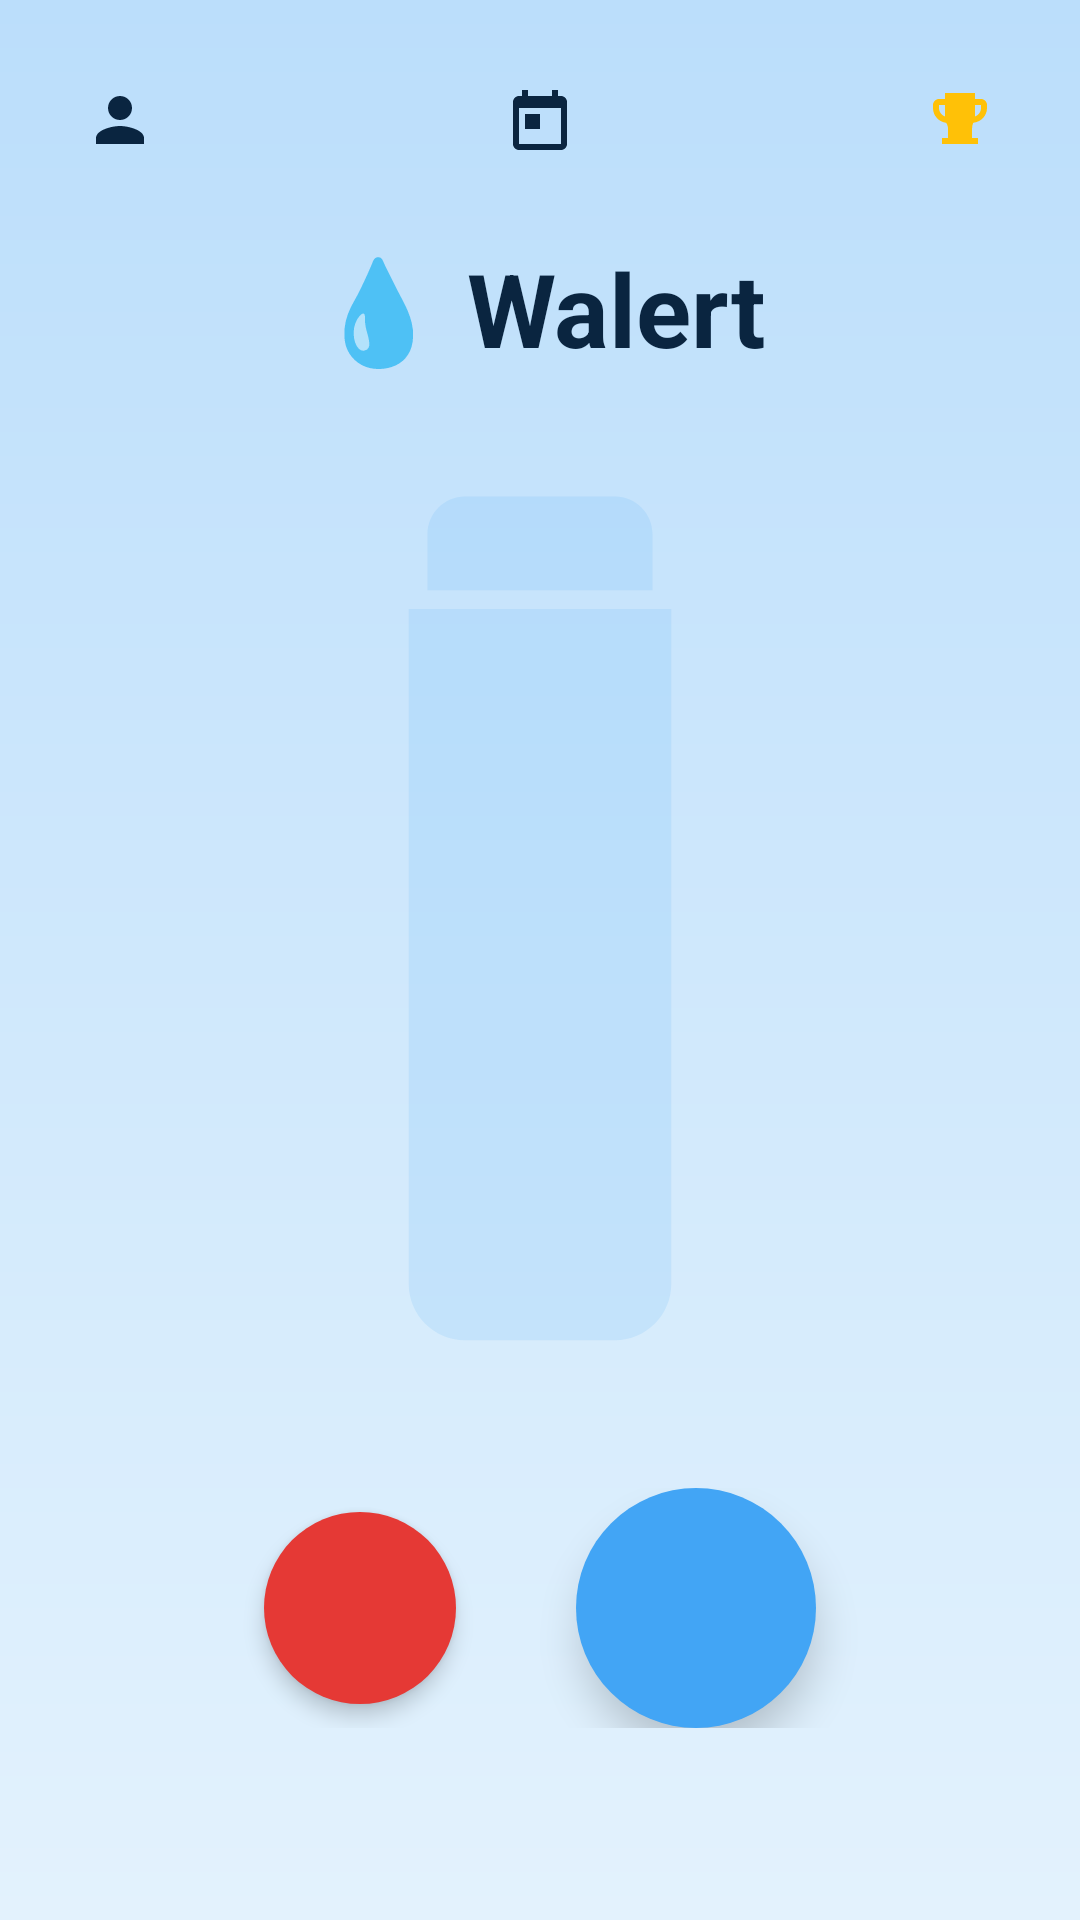

Here is an Android app screen rendered from its layout file. Give the layout XML and the strings, colors and styles it references.
<!-- AndroidManifest.xml: application theme Theme.Walert -->
<!-- res/layout/activity_main.xml -->
<?xml version="1.0" encoding="utf-8"?>
<androidx.constraintlayout.widget.ConstraintLayout xmlns:android="http://schemas.android.com/apk/res/android"
    xmlns:app="http://schemas.android.com/apk/res-auto"
    xmlns:tools="http://schemas.android.com/tools"
    android:layout_width="match_parent"
    android:layout_height="match_parent"
    android:background="@drawable/gradient_background"
    tools:context=".MainActivity">

    <ImageButton
        android:id="@+id/btnProfile"
        android:layout_width="48dp"
        android:layout_height="48dp"
        android:layout_marginStart="16dp"
        android:layout_marginTop="16dp"
        android:background="?attr/selectableItemBackgroundBorderless"
        android:contentDescription="Ver perfil"
        android:src="@drawable/ic_person"
        app:layout_constraintStart_toStartOf="parent"
        app:layout_constraintTop_toTopOf="parent" />

    <ImageButton
        android:id="@+id/btnCalendar"
        android:layout_width="48dp"
        android:layout_height="48dp"
        android:background="?attr/selectableItemBackgroundBorderless"
        android:contentDescription="Ver calendario de metas"
        android:src="@drawable/ic_calendar"
        app:layout_constraintBottom_toBottomOf="@+id/btnProfile"
        app:layout_constraintEnd_toStartOf="@+id/btnAchievements"
        app:layout_constraintStart_toEndOf="@+id/btnProfile"
        app:layout_constraintTop_toTopOf="@+id/btnProfile" />

    <ImageButton
        android:id="@+id/btnAchievements"
        android:layout_width="48dp"
        android:layout_height="48dp"
        android:layout_marginTop="16dp"
        android:layout_marginEnd="16dp"
        android:background="?attr/selectableItemBackgroundBorderless"
        android:contentDescription="Ver logros"
        android:src="@drawable/ic_trophy"
        app:layout_constraintEnd_toEndOf="parent"
        app:layout_constraintTop_toTopOf="parent" />

    <TextView
        android:id="@+id/tvTitle"
        android:layout_width="wrap_content"
        android:layout_height="wrap_content"
        android:layout_marginTop="80dp"
        android:text="💧 Walert"
        android:textColor="#0A2540"
        android:textSize="34sp"
        android:textStyle="bold"
        app:layout_constraintEnd_toEndOf="parent"
        app:layout_constraintStart_toStartOf="parent"
        app:layout_constraintTop_toTopOf="parent" />

    <TextView
        android:id="@+id/tvGreeting"
        android:layout_width="wrap_content"
        android:layout_height="wrap_content"
        android:layout_marginTop="8dp"
        android:textColor="#0A2540"
        android:textSize="18sp"
        app:layout_constraintEnd_toEndOf="parent"
        app:layout_constraintStart_toStartOf="parent"
        app:layout_constraintTop_toBottomOf="@+id/tvTitle"
        tools:text="¡Buenas tardes!" />

    <TextView
        android:id="@+id/tvProgress"
        android:layout_width="wrap_content"
        android:layout_height="wrap_content"
        android:layout_marginBottom="16dp"
        android:textColor="#0A2540"
        android:textSize="28sp"
        android:textStyle="bold"
        app:layout_constraintBottom_toTopOf="@+id/bottleContainer"
        app:layout_constraintEnd_toEndOf="@+id/bottleContainer"
        app:layout_constraintStart_toStartOf="@+id/bottleContainer"
        tools:text="0 / 8" />

    <FrameLayout
        android:id="@+id/bottleContainer"
        android:layout_width="150dp"
        android:layout_height="300dp"
        app:layout_constraintBottom_toBottomOf="parent"
        app:layout_constraintEnd_toEndOf="parent"
        app:layout_constraintStart_toStartOf="parent"
        app:layout_constraintTop_toTopOf="parent"
        app:layout_constraintVertical_bias="0.45">

        <ImageView
            android:id="@+id/bottleBackground"
            android:layout_width="match_parent"
            android:layout_height="match_parent"
            android:src="@drawable/bottle_background" />

        <ImageView
            android:id="@+id/bottleFill"
            android:layout_width="match_parent"
            android:layout_height="match_parent"
            android:src="@drawable/bottle_fill" />

    </FrameLayout>

    <TextView
        android:id="@+id/tvTimer"
        android:layout_width="wrap_content"
        android:layout_height="wrap_content"
        android:layout_marginTop="16dp"
        android:textColor="#0A2540"
        android:textSize="22sp"
        android:textStyle="bold"
        android:visibility="invisible"
        app:layout_constraintEnd_toEndOf="@+id/bottleContainer"
        app:layout_constraintStart_toStartOf="@+id/bottleContainer"
        app:layout_constraintTop_toBottomOf="@+id/bottleContainer"
        tools:text="02:00:00" />

    <TextView
        android:id="@+id/tvFact"
        android:layout_width="0dp"
        android:layout_height="wrap_content"
        android:layout_marginStart="32dp"
        android:layout_marginEnd="32dp"
        android:layout_marginBottom="16dp"
        android:gravity="center"
        android:textColor="#0A2540"
        android:textSize="16sp"
        android:textStyle="italic"
        app:layout_constraintBottom_toTopOf="@id/buttonsLayout"
        app:layout_constraintEnd_toEndOf="parent"
        app:layout_constraintStart_toStartOf="parent"
        tools:text="¿Sabías que... el agua ayuda a regular la temperatura corporal?" />

    <LinearLayout
        android:id="@+id/buttonsLayout"
        android:layout_width="match_parent"
        android:layout_height="wrap_content"
        android:layout_marginBottom="64dp"
        android:gravity="center"
        android:orientation="horizontal"
        app:layout_constraintBottom_toBottomOf="parent">

        <ImageButton
            android:id="@+id/btnRemoveWater"
            android:layout_width="64dp"
            android:layout_height="64dp"
            android:layout_marginEnd="40dp"
            android:background="@drawable/button_background_remove"
            android:elevation="4dp"
            android:src="@drawable/ic_remove" />

        <ImageButton
            android:id="@+id/btnAddWater"
            android:layout_width="80dp"
            android:layout_height="80dp"
            android:background="@drawable/button_background_add"
            android:elevation="8dp"
            android:src="@drawable/ic_add" />

    </LinearLayout>

</androidx.constraintlayout.widget.ConstraintLayout>
<!-- resources referenced by this layout -->
<resources>
  <!-- drawable bottle_background (drawable) -->
  <?xml version="1.0" encoding="utf-8"?>
  <vector xmlns:android="http://schemas.android.com/apk/res/android"
      android:width="150dp"
      android:height="300dp"
      android:viewportWidth="24"
      android:viewportHeight="48">
      <path
          android:fillColor="#2042A5F5" 
          android:pathData="M8,2 H16 C17.1,2 18,2.9 18,4 V7 H6 V4 C6,2.9 6.9,2 8,2 M5,8 H19 V44 C19,45.65 17.65,47 16,47 H8 C6.35,47 5,45.65 5,44 V8 Z" />
  </vector>
  <!-- drawable bottle_fill (drawable) -->
  <?xml version="1.0" encoding="utf-8"?>
  <clip xmlns:android="http://schemas.android.com/apk/res/android"
      android:clipOrientation="vertical"
      android:drawable="@drawable/ic_bottle_shape"
      android:gravity="bottom" />
  <!-- drawable button_background_add (drawable) -->
  <?xml version="1.0" encoding="utf-8"?>
  <shape xmlns:android="http://schemas.android.com/apk/res/android"
      android:shape="oval">
      <solid android:color="#42A5F5" /> 
  </shape>
  <!-- drawable button_background_remove (drawable) -->
  <?xml version="1.0" encoding="utf-8"?>
  <shape xmlns:android="http://schemas.android.com/apk/res/android"
      android:shape="oval">
      <solid android:color="#E53935" /> 
  </shape>
  <!-- drawable gradient_background (drawable) -->
  <?xml version="1.0" encoding="utf-8"?>
  <shape xmlns:android="http://schemas.android.com/apk/res/android">
      <gradient
          android:type="linear"
          android:angle="90"
          android:startColor="#E3F2FD" 
          android:endColor="#BBDEFB" /> 
  </shape>
  <!-- drawable ic_calendar (drawable) -->
  <vector xmlns:android="http://schemas.android.com/apk/res/android"
      android:width="24dp"
      android:height="24dp"
      android:viewportWidth="24"
      android:viewportHeight="24">
      <path
          android:fillColor="#0A2540"
          android:pathData="M19,4h-1V2h-2v2H8V2H6v2H5c-1.1,0 -2,0.9 -2,2v14c0,1.1 0.9,2 2,2h14c1.1,0 2,-0.9 2,-2V6c0,-1.1 -0.9,-2 -2,-2zm0,16H5V8h14v12zM7,10h5v5H7z" />
  </vector>
  <!-- drawable ic_person (drawable) -->
  <vector xmlns:android="http://schemas.android.com/apk/res/android"
      android:width="24dp"
      android:height="24dp"
      android:viewportWidth="24"
      android:viewportHeight="24">
      <path
          android:fillColor="#0A2540"
          android:pathData="M12,12c2.21,0 4,-1.79 4,-4s-1.79,-4 -4,-4 -4,1.79 -4,4 1.79,4 4,4zm0,2c-2.67,0 -8,1.34 -8,4v2h16v-2c0,-2.66 -5.33,-4 -8,-4z"/>
  </vector>
  <!-- drawable ic_trophy (drawable) -->
  <vector xmlns:android="http://schemas.android.com/apk/res/android"
      android:width="24dp"
      android:height="24dp"
      android:viewportWidth="24"
      android:viewportHeight="24">
      <path
          android:fillColor="#FFC107" 
          android:pathData="M19,5h-2V3H7v2H5c-1.1,0 -2,0.9 -2,2v1c0,2.55 1.92,4.63 4.39,4.94C7.85,13.6 8,14.28 8,15v3H6v2h12v-2h-2v-3c0,-0.72 0.15,-1.4 0.39,-2.06C19.08,12.63 21,10.55 21,8V7c0,-1.1 -0.9,-2 -2,-2zM5,8V7h2v3.82C5.84,10.4 5,9.3 5,8zm14,0c0,1.3 -0.84,2.4 -2,2.82V7h2v1z"/>
  </vector>
  <style name="Theme.Walert" parent="Base.Theme.Walert" />
  <!-- drawable ic_bottle_shape (drawable) -->
  <?xml version="1.0" encoding="utf-8"?>
  <vector xmlns:android="http://schemas.android.com/apk/res/android"
      android:width="150dp"
      android:height="300dp"
      android:viewportWidth="24"
      android:viewportHeight="48">
      <path
          android:fillColor="#42A5F5"
          android:pathData="M8,2 H16 C17.1,2 18,2.9 18,4 V7 H6 V4 C6,2.9 6.9,2 8,2 M5,8 H19 V44 C19,45.65 17.65,47 16,47 H8 C6.35,47 5,45.65 5,44 V8 Z" />
  </vector>
  <style name="Base.Theme.Walert" parent="Theme.Material3.DayNight.NoActionBar">
          
          <item name="colorPrimary">@color/md_theme_primary</item>
          <item name="colorPrimaryDark">@color/md_theme_primary_dark</item>
      </style>
  <color name="md_theme_primary">#42A5F5</color>
  <color name="md_theme_primary_dark">#1E88E5</color>
</resources>
